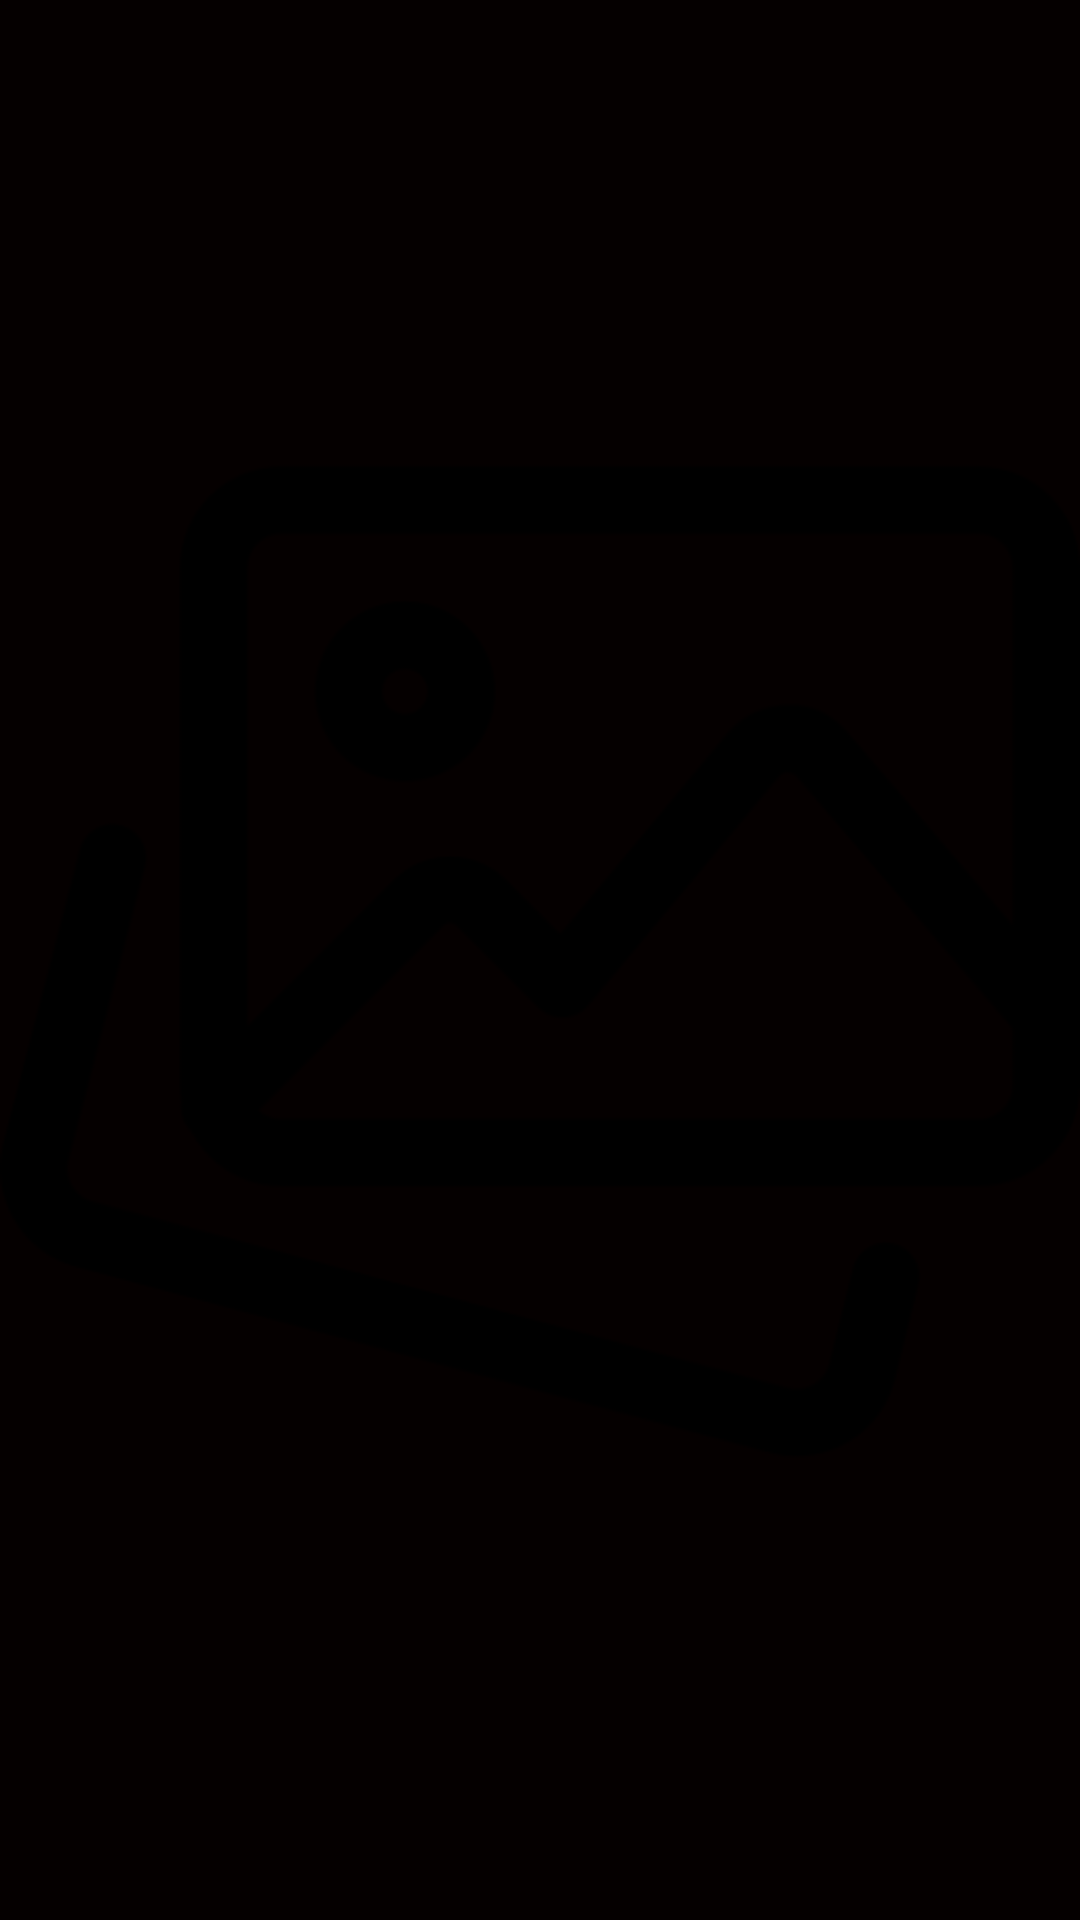

Android layout source for this screen:
<!-- AndroidManifest.xml: application theme AppTheme -->
<!-- res/layout/activity_ver_imagen_completa.xml -->
<?xml version="1.0" encoding="utf-8"?>
<androidx.constraintlayout.widget.ConstraintLayout xmlns:android="http://schemas.android.com/apk/res/android"
    xmlns:app="http://schemas.android.com/apk/res-auto"
    xmlns:tools="http://schemas.android.com/tools"
    android:layout_width="match_parent"
    android:layout_height="match_parent"
    android:background="#050000"
    tools:context=".verImagenCompleta">

    <ImageView
        android:id="@+id/imagenCompleta"
        android:layout_width="wrap_content"
        android:layout_height="wrap_content"
        android:src="@drawable/camara"
        app:layout_constraintBottom_toBottomOf="parent"
        app:layout_constraintEnd_toEndOf="parent"
        app:layout_constraintStart_toStartOf="parent"
        app:layout_constraintTop_toTopOf="parent" />
</androidx.constraintlayout.widget.ConstraintLayout>
<!-- resources referenced by this layout -->
<resources>
  <!-- drawable camara: png bitmap (drawable-v24, 18102 bytes) -->
  <style name="AppTheme" parent="Theme.AppCompat.Light.NoActionBar">
          
          <item name="colorPrimary">@color/colorAccent</item>
          <item name="colorPrimaryDark">@android:color/primary_text_light</item>
          <item name="colorAccent">@color/colorAccent</item>
      </style>
  <!-- not gathered from this repository: default colours our renderer supplied (Android Studio template values) -->
  <color name="colorAccent">#FF03DAC5</color>
</resources>
